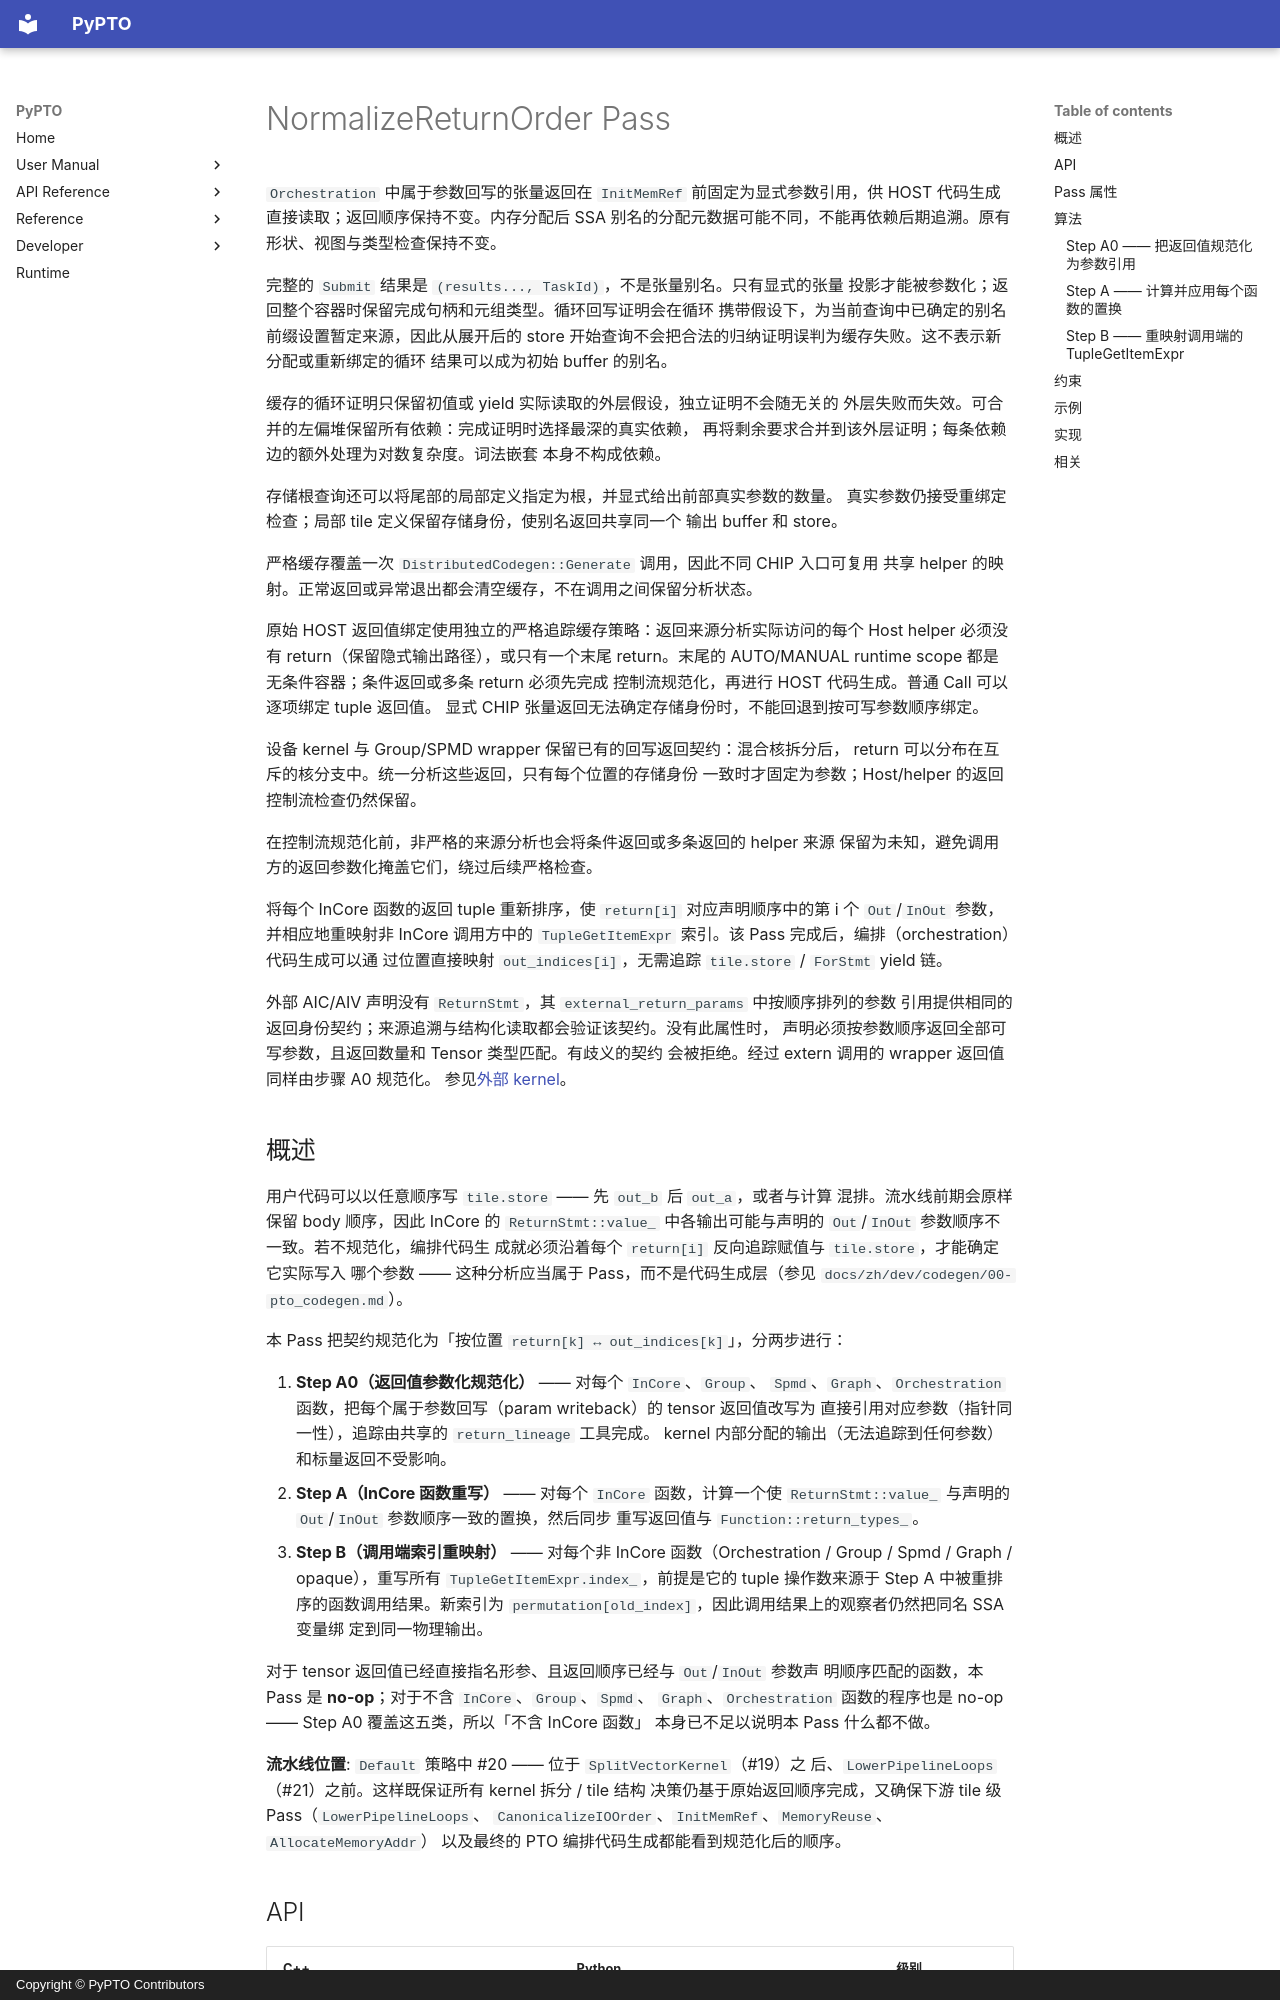

repository: hw-native-sys/pypto · page: zh/dev/passes/30-normalize_return_order/index.html · generator: mkdocs · copyright: Copyright © PyPTO Contributors

# NormalizeReturnOrder Pass

`Orchestration` 中属于参数回写的张量返回在 `InitMemRef` 前固定为显式参数引用，供 HOST 代码生成直接读取；返回顺序保持不变。内存分配后 SSA 别名的分配元数据可能不同，不能再依赖后期追溯。原有形状、视图与类型检查保持不变。

完整的 `Submit` 结果是 `(results..., TaskId)`，不是张量别名。只有显式的张量
投影才能被参数化；返回整个容器时保留完成句柄和元组类型。循环回写证明会在循环
携带假设下，为当前查询中已确定的别名前缀设置暂定来源，因此从展开后的 store
开始查询不会把合法的归纳证明误判为缓存失败。这不表示新分配或重新绑定的循环
结果可以成为初始 buffer 的别名。

缓存的循环证明只保留初值或 yield 实际读取的外层假设，独立证明不会随无关的
外层失败而失效。可合并的左偏堆保留所有依赖：完成证明时选择最深的真实依赖，
再将剩余要求合并到该外层证明；每条依赖边的额外处理为对数复杂度。词法嵌套
本身不构成依赖。

存储根查询还可以将尾部的局部定义指定为根，并显式给出前部真实参数的数量。
真实参数仍接受重绑定检查；局部 tile 定义保留存储身份，使别名返回共享同一个
输出 buffer 和 store。

严格缓存覆盖一次 `DistributedCodegen::Generate` 调用，因此不同 CHIP 入口可复用
共享 helper 的映射。正常返回或异常退出都会清空缓存，不在调用之间保留分析状态。

原始 HOST 返回值绑定使用独立的严格追踪缓存策略：返回来源分析实际访问的每个
Host helper 必须没有 return（保留隐式输出路径），或只有一个末尾 return。末尾的
AUTO/MANUAL runtime scope 都是无条件容器；条件返回或多条 return 必须先完成
控制流规范化，再进行 HOST 代码生成。普通 Call 可以逐项绑定 tuple 返回值。
显式 CHIP 张量返回无法确定存储身份时，不能回退到按可写参数顺序绑定。

设备 kernel 与 Group/SPMD wrapper 保留已有的回写返回契约：混合核拆分后，
return 可以分布在互斥的核分支中。统一分析这些返回，只有每个位置的存储身份
一致时才固定为参数；Host/helper 的返回控制流检查仍然保留。

在控制流规范化前，非严格的来源分析也会将条件返回或多条返回的 helper 来源
保留为未知，避免调用方的返回参数化掩盖它们，绕过后续严格检查。

将每个 InCore 函数的返回 tuple 重新排序，使 `return[i]` 对应声明顺序中的第
i 个 `Out`/`InOut` 参数，并相应地重映射非 InCore 调用方中的
`TupleGetItemExpr` 索引。该 Pass 完成后，编排（orchestration）代码生成可以通
过位置直接映射 `out_indices[i]`，无需追踪 `tile.store` / `ForStmt` yield
链。

外部 AIC/AIV 声明没有 `ReturnStmt`，其 `external_return_params` 中按顺序排列的参数
引用提供相同的返回身份契约；来源追溯与结构化读取都会验证该契约。没有此属性时，
声明必须按参数顺序返回全部可写参数，且返回数量和 Tensor 类型匹配。有歧义的契约
会被拒绝。经过 extern 调用的 wrapper 返回值同样由步骤 A0 规范化。
参见[外部 kernel](../language/04-external-kernels.md)。

## 概述

用户代码可以以任意顺序写 `tile.store` —— 先 `out_b` 后 `out_a`，或者与计算
混排。流水线前期会原样保留 body 顺序，因此 InCore 的 `ReturnStmt::value_`
中各输出可能与声明的 `Out`/`InOut` 参数顺序不一致。若不规范化，编排代码生
成就必须沿着每个 `return[i]` 反向追踪赋值与 `tile.store`，才能确定它实际写入
哪个参数 —— 这种分析应当属于 Pass，而不是代码生成层（参见
`docs/zh/dev/codegen/00-pto_codegen.md`）。

本 Pass 把契约规范化为「按位置 `return[k] ↔ out_indices[k]`」，分两步进行：

1. **Step A0（返回值参数化规范化）** —— 对每个 `InCore`、`Group`、
   `Spmd`、`Graph`、`Orchestration` 函数，把每个属于参数回写（param writeback）的 tensor 返回值改写为
   直接引用对应参数（指针同一性），追踪由共享的 `return_lineage` 工具完成。
   kernel 内部分配的输出（无法追踪到任何参数）和标量返回不受影响。
2. **Step A（InCore 函数重写）** —— 对每个 `InCore` 函数，计算一个使
   `ReturnStmt::value_` 与声明的 `Out`/`InOut` 参数顺序一致的置换，然后同步
   重写返回值与 `Function::return_types_`。
3. **Step B（调用端索引重映射）** —— 对每个非 InCore 函数（Orchestration /
   Group / Spmd / Graph / opaque），重写所有 `TupleGetItemExpr.index_`，前提是它的
   tuple 操作数来源于 Step A 中被重排序的函数调用结果。新索引为
   `permutation[old_index]`，因此调用结果上的观察者仍然把同名 SSA 变量绑
   定到同一物理输出。

对于 tensor 返回值已经直接指名形参、且返回顺序已经与 `Out`/`InOut` 参数声
明顺序匹配的函数，本 Pass 是 **no-op**；对于不含 `InCore`、`Group`、`Spmd`、
`Graph`、`Orchestration` 函数的程序也是 no-op —— Step A0 覆盖这五类，所以「不含 InCore 函数」
本身已不足以说明本 Pass 什么都不做。

**流水线位置**: `Default` 策略中 #20 —— 位于 `SplitVectorKernel`（#19）之
后、`LowerPipelineLoops`（#21）之前。这样既保证所有 kernel 拆分 / tile 结构
决策仍基于原始返回顺序完成，又确保下游 tile 级 Pass（`LowerPipelineLoops`、
`CanonicalizeIOOrder`、`InitMemRef`、`MemoryReuse`、`AllocateMemoryAddr`）
以及最终的 PTO 编排代码生成都能看到规范化后的顺序。
